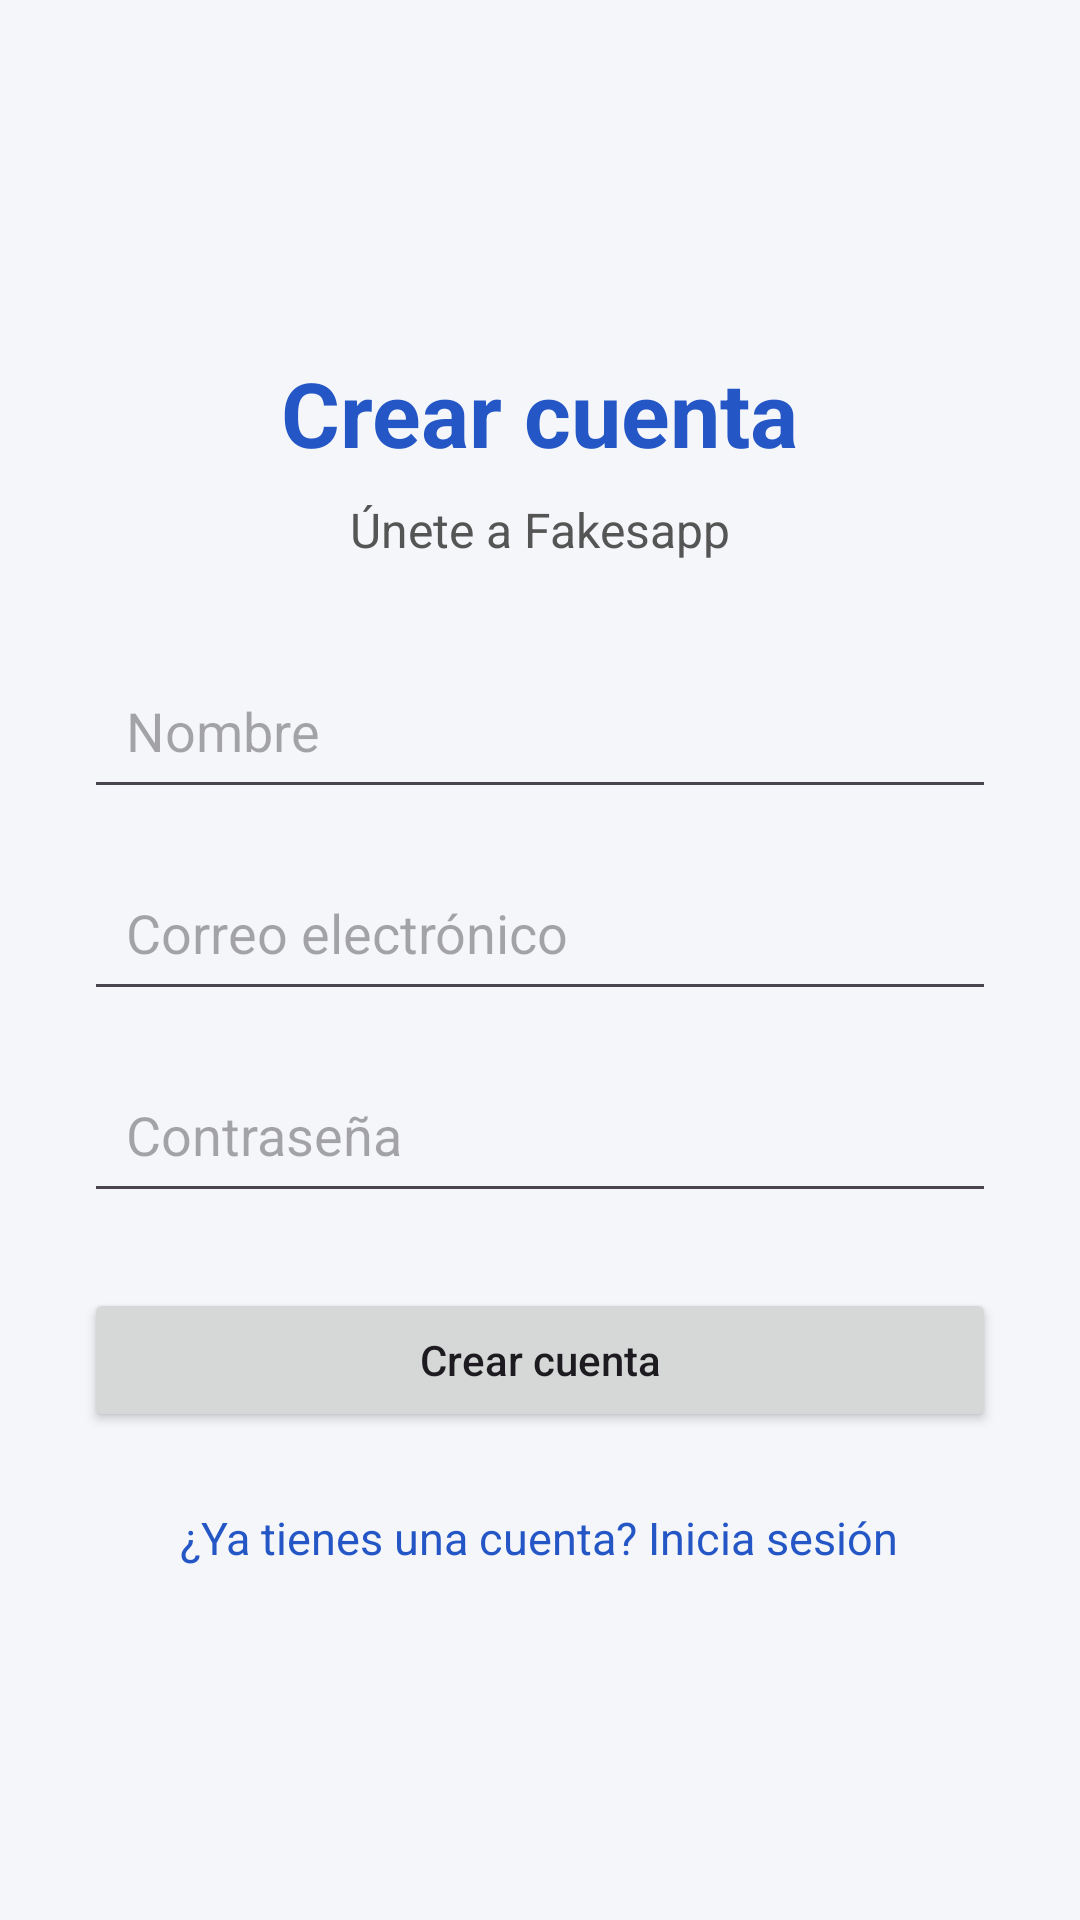

Produce the Android XML layout that renders to this screen, including the resource entries it uses.
<!-- AndroidManifest.xml: application theme Theme.Fakesapp -->
<!-- res/layout/activity_registro.xml -->
<?xml version="1.0" encoding="utf-8"?>
<ScrollView xmlns:android="http://schemas.android.com/apk/res/android"
    android:layout_width="match_parent"
    android:layout_height="match_parent"
    android:fillViewport="true">

    <LinearLayout
        android:layout_width="match_parent"
        android:layout_height="match_parent"
        android:orientation="vertical"
        android:gravity="center"
        android:padding="28dp"
        android:background="#F4F6FA">

        <TextView
            android:layout_width="wrap_content"
            android:layout_height="wrap_content"
            android:text="Crear cuenta"
            android:textSize="30sp"
            android:textStyle="bold"
            android:textColor="#2457C5" />

        <TextView
            android:layout_width="wrap_content"
            android:layout_height="wrap_content"
            android:layout_marginTop="8dp"
            android:layout_marginBottom="30dp"
            android:text="Únete a Fakesapp"
            android:textSize="16sp"
            android:textColor="#555555" />

        <EditText
            android:id="@+id/etNombre"
            android:layout_width="match_parent"
            android:layout_height="wrap_content"
            android:hint="Nombre"
            android:inputType="textPersonName"
            android:singleLine="true"
            android:padding="14dp" />

        <EditText
            android:id="@+id/etCorreoRegistro"
            android:layout_width="match_parent"
            android:layout_height="wrap_content"
            android:layout_marginTop="15dp"
            android:hint="Correo electrónico"
            android:inputType="textEmailAddress"
            android:singleLine="true"
            android:padding="14dp" />

        <EditText
            android:id="@+id/etContrasenaRegistro"
            android:layout_width="match_parent"
            android:layout_height="wrap_content"
            android:layout_marginTop="15dp"
            android:hint="Contraseña"
            android:inputType="textPassword"
            android:singleLine="true"
            android:padding="14dp" />

        <Button
            android:id="@+id/btnRegistrar"
            android:layout_width="match_parent"
            android:layout_height="wrap_content"
            android:layout_marginTop="25dp"
            android:text="Crear cuenta"
            android:textAllCaps="false" />

        <TextView
            android:id="@+id/tvVolverLogin"
            android:layout_width="wrap_content"
            android:layout_height="wrap_content"
            android:layout_marginTop="25dp"
            android:text="¿Ya tienes una cuenta? Inicia sesión"
            android:textColor="#2457C5"
            android:textSize="15sp"
            android:clickable="true"
            android:focusable="true" />

    </LinearLayout>

</ScrollView>
<!-- resources referenced by this layout -->
<resources>
  <style name="Theme.Fakesapp" parent="Base.Theme.Fakesapp" />
  <style name="Base.Theme.Fakesapp" parent="Theme.Material3.DayNight.NoActionBar">
          
          
      </style>
</resources>
